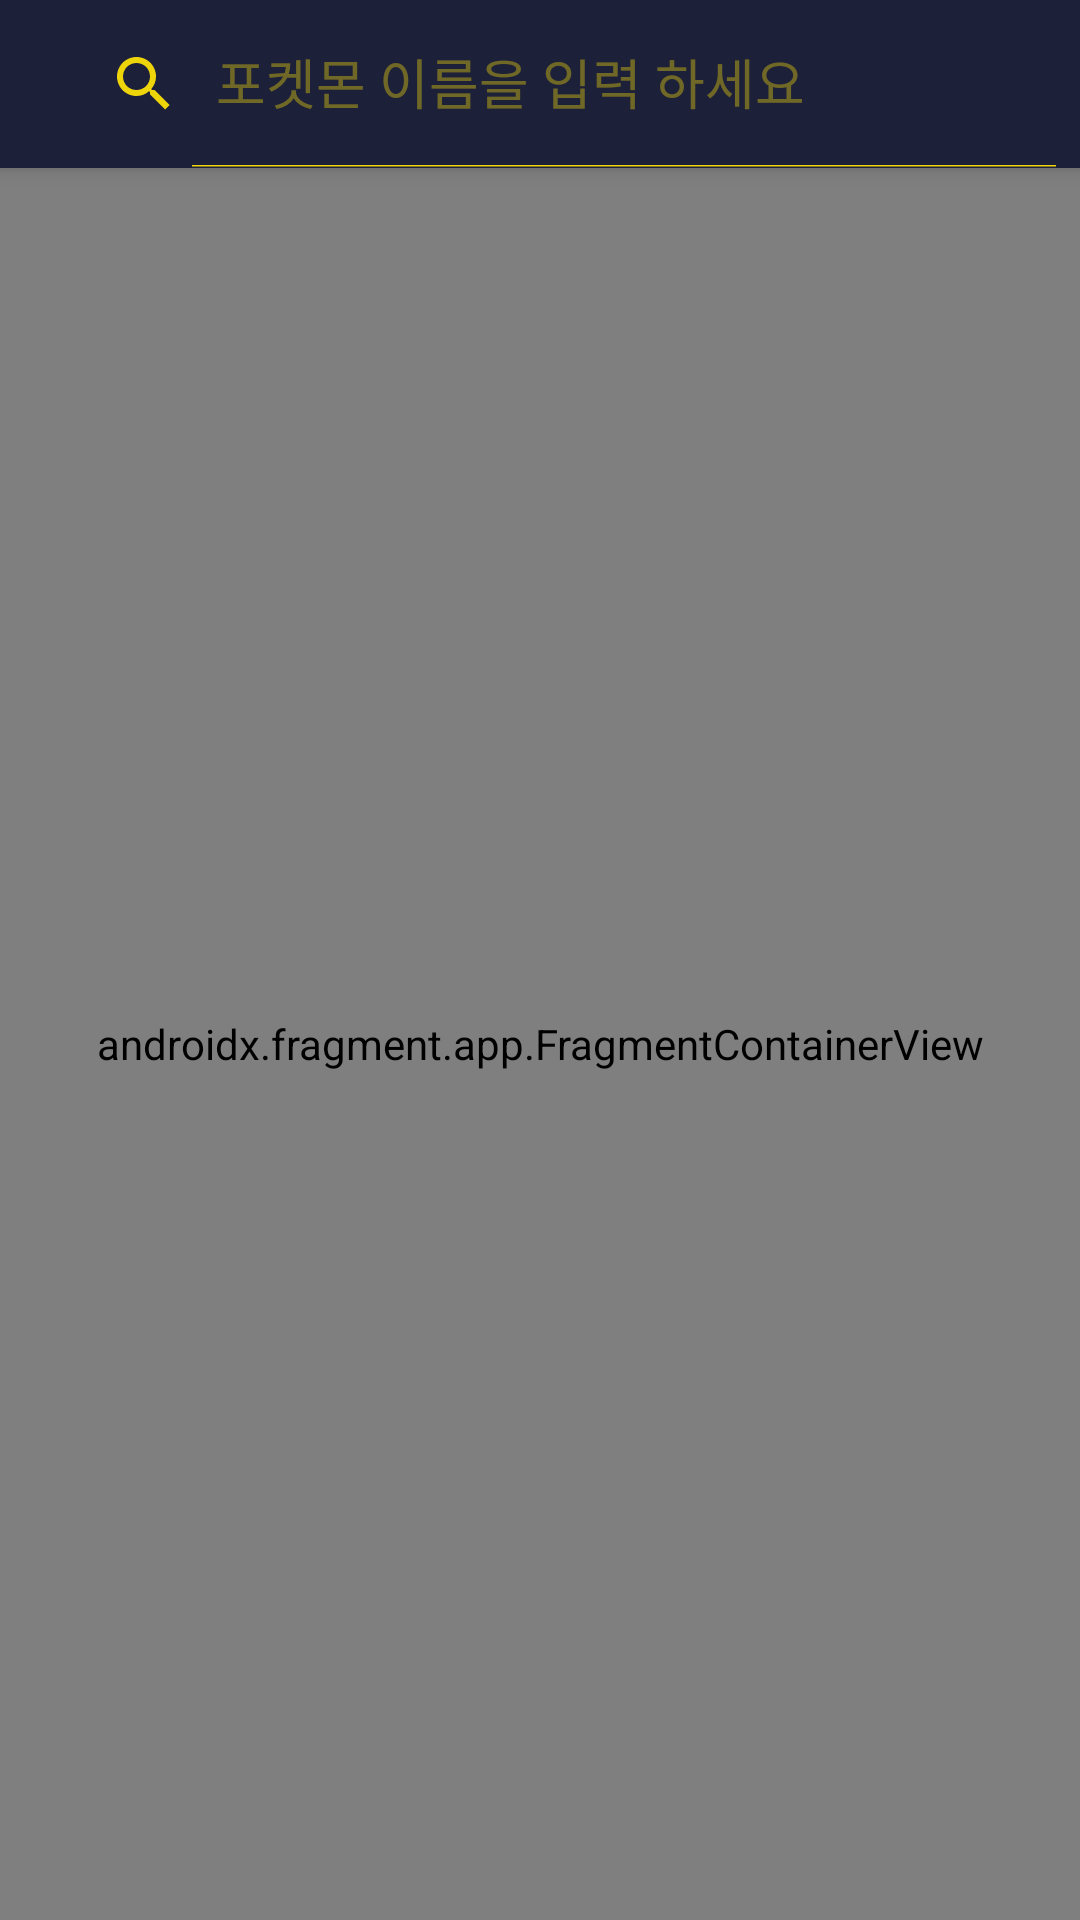

Android layout source for this screen:
<!-- AndroidManifest.xml: application theme Theme.Pokemon -->
<!-- res/layout/activity_main.xml -->
<?xml version="1.0" encoding="utf-8"?>
<layout xmlns:android="http://schemas.android.com/apk/res/android"
    xmlns:app="http://schemas.android.com/apk/res-auto">

    <androidx.coordinatorlayout.widget.CoordinatorLayout
        android:layout_width="match_parent"
        android:layout_height="match_parent">

        <com.google.android.material.appbar.AppBarLayout
            android:layout_width="match_parent"
            android:layout_height="?attr/actionBarSize">

            <androidx.appcompat.widget.Toolbar
                android:layout_width="match_parent"
                android:layout_height="match_parent"
                android:theme="@style/AppTheme.Toolbar">

                <androidx.appcompat.widget.SearchView
                    android:id="@+id/main_search_view"
                    android:layout_width="match_parent"
                    android:layout_height="match_parent"
                    android:focusable="true"
                    android:textCursorDrawable="@drawable/ic_search_view_cursor"
                    app:iconifiedByDefault="false"
                    app:queryHint="@string/search_query_hint"
                    />
            </androidx.appcompat.widget.Toolbar>
        </com.google.android.material.appbar.AppBarLayout>

        <androidx.fragment.app.FragmentContainerView
            android:id="@+id/search_fragment"
            android:name="com.kakao.mobility.ui.search.SearchFragment"
            android:layout_width="match_parent"
            android:layout_height="match_parent"
            app:layout_behavior="@string/appbar_scrolling_view_behavior" />
    </androidx.coordinatorlayout.widget.CoordinatorLayout>
</layout>
<!-- resources referenced by this layout -->
<resources>
  <!-- drawable ic_search_view_cursor (drawable) -->
  <?xml version="1.0" encoding="utf-8"?>
  <shape xmlns:android="http://schemas.android.com/apk/res/android"
      android:shape="rectangle" >
      <solid android:color="@color/foreground_button" />
      <size android:width="1dp" />
  </shape>
  <string name="search_query_hint">포켓몬 이름을 입력 하세요</string>
  <style name="AppTheme.Toolbar" parent="Theme.Pokemon">
          <item name="android:textColorPrimary">@color/foreground_button</item>
          <item name="android:textColorSecondary">@color/foreground_button</item>
          <item name="android:textColorHint">@color/query_hint_color</item>
      </style>
  <style name="Theme.Pokemon" parent="Theme.AppCompat.Light.NoActionBar">
          
          <item name="colorPrimary">@color/background_button</item>
          <item name="colorSecondary">@color/foreground_button</item>
          <item name="android:statusBarColor" tools:targetApi="l">@color/background_button</item>
      </style>
  <color name="foreground_button">#EED50A</color>
  <color name="query_hint_color">#66EED50A</color>
  <color name="background_button">#1D2039</color>
</resources>
